Run: headless pygame with SDL's dummy video driver; simulated clock (each Clock.tick advances the game by its frame time, no real sleeping); random seed 0; keys injected as events and as key.get_pressed() state; no mouse input.
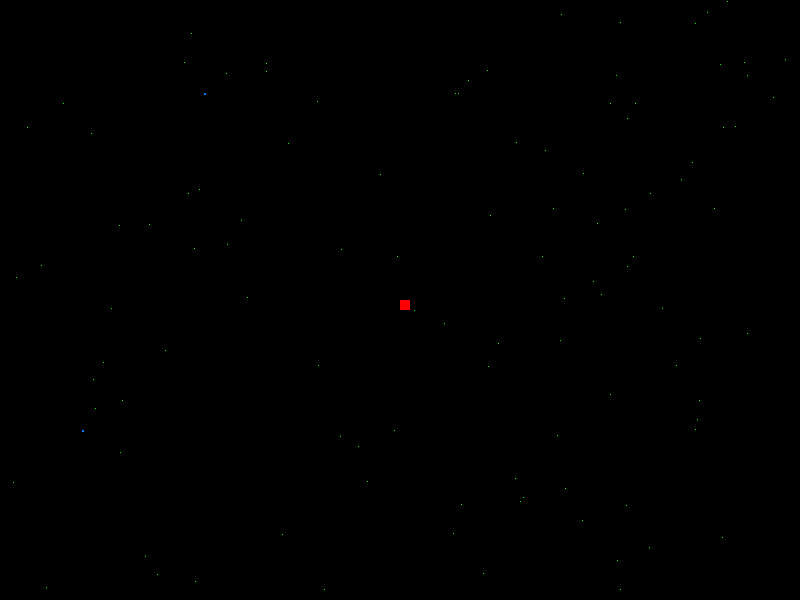
Frame 1 of 4 · flips 1–60 · no input
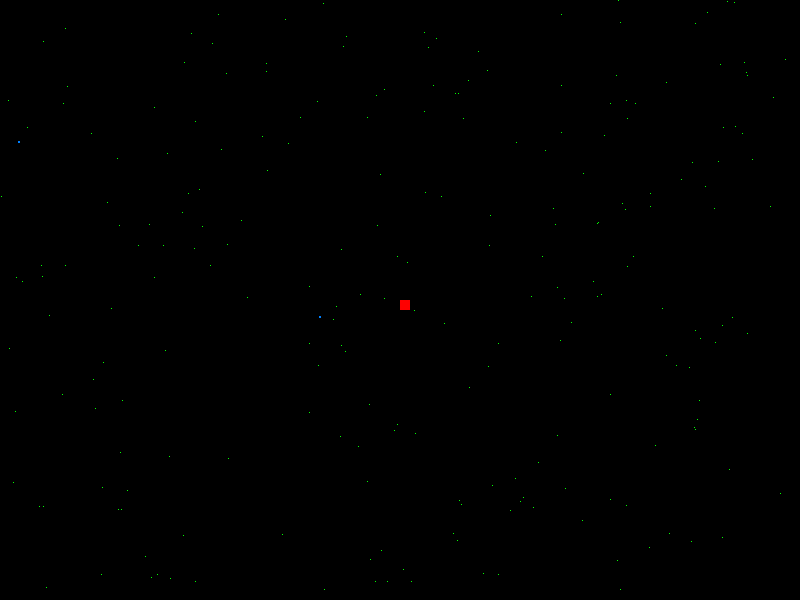
Frame 2 of 4 · flips 61–180 · tapped SPACE, RETURN · held RIGHT (→), D
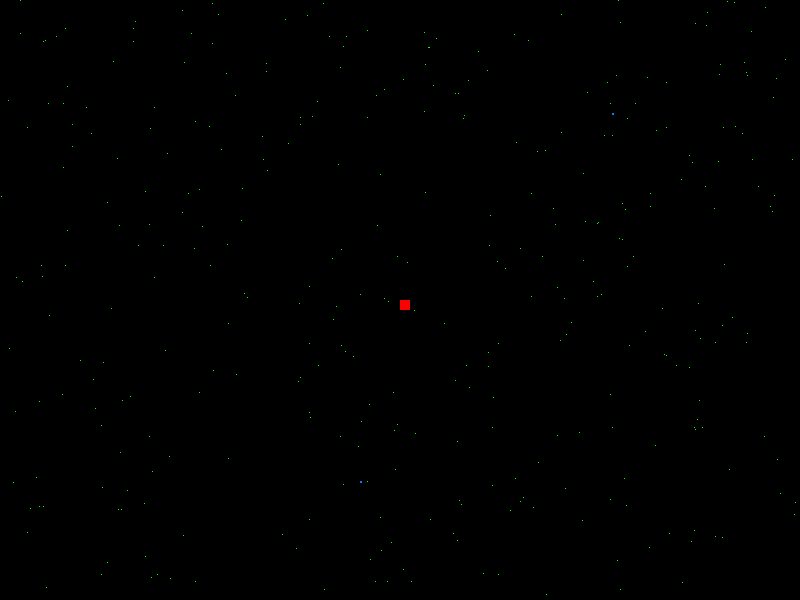
Frame 3 of 4 · flips 181–300 · held DOWN (↓), S
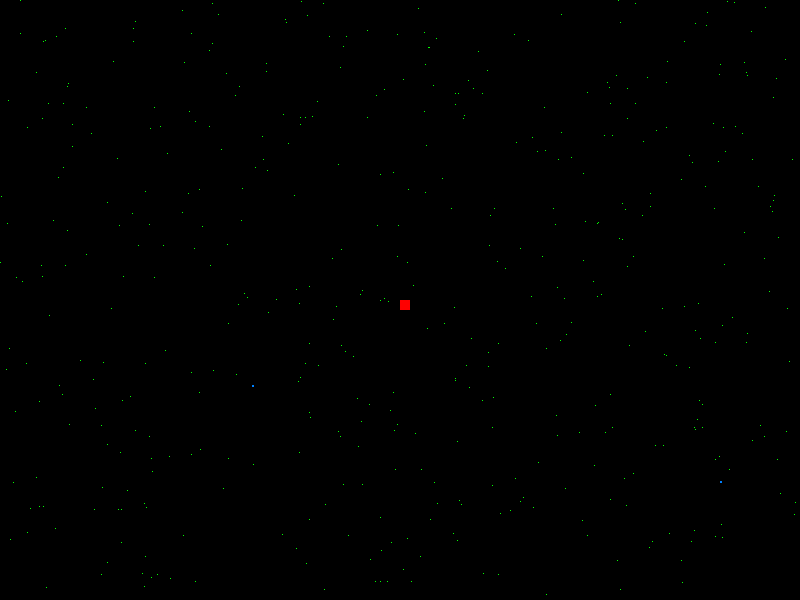
Frame 4 of 4 · flips 301–420 · held LEFT (←), A, UP (↑), W

The pygame program that drew these frames:

import pygame
import sys
from random import randint

pygame.init()
UNIVERSE_WIDTH = 800
UNIVERSE_HEIGHT = 600
screen = pygame.display.set_mode((UNIVERSE_WIDTH, UNIVERSE_HEIGHT))
pygame.display.set_caption('Microverse')
done = False
extinction_list = []

class entity(object):
    name = ''
    objtype = ''
    color = (0, 128, 255)

    x = 30
    y = 30
    size = 10
    
    def __init__(self, objtype, name, size, color, x, y):
        self.name = name
        self.x = x
        self.y = y
        self.size = size
        self.color = color

    def draw(self):
        pygame.draw.rect(screen, self.color, pygame.Rect(self.x, self.y, self.size, self.size))

    def move(self, xchange, ychange):
        self.x += xchange
        self.y += ychange
        if(self.x + self.size >= UNIVERSE_WIDTH): self.x = UNIVERSE_WIDTH - self.size
        if(self.x < 0): self.x = 0
        if(self.y + self.size >= UNIVERSE_HEIGHT): self.y = UNIVERSE_HEIGHT - self.size
        if(self.y < 0): self.y = 0

    def getRect(self):
        rectsize = self.size if self.size >= 3 else 3
        return pygame.Rect(self.x, self.y, rectsize, rectsize)

    def CheckCollision(self, oobj):
        return self.getRect().colliderect(oobj.getRect())

#Double cell life, never grows but able to self-replicate
class cubeanoid(entity):
    targetx = 0
    targety = 0

    max_energy = 10000
    energy = 5000

    energy_expenditure = 1

    is_dead = False
    
    def __init__(self, name, x, y):
        self.targetx = x
        self.targety = y
        print(name + ": I'm Alive!")
        entity.__init__(self, "cubenoid", name, 2, (0,128,255), x, y)

    def getNewTarget(self):
        self.targetx = randint(0, UNIVERSE_WIDTH - self.size)
        self.targety = randint(0, UNIVERSE_HEIGHT - self.size)
    
    def eat(self, energy_value):
        self.energy += energy_value - self.energy_expenditure

    def NeedToMove(self):
        if(self.energy <= self.max_energy / 2):
            return True
        else:
            return False

    def WantToMove(self):
        if(self.energy > 1000):
            return randint(0, 1)
        else:
            return self.NeedToMove()

    def move(self):
        if(self.energy >= self.max_energy):
            self.energy -= self.energy_expenditure
            
        elif(self.energy <= 0):
            self.is_dead = True
            print(self.name + " died. RIP.")
            return
        
        if(self.x == self.targetx and self.y == self.targety and (self.NeedToMove() or self.WantToMove())):
            self.getNewTarget()
        movx = 0
        movy = 0
        difx = self.targetx - self.x
        dify = self.targety - self.y
        if(self.targetx < self.x): movx = -3 if difx < -2 else difx
        if(self.targetx > self.x): movx = 3 if difx > 2 else difx
        if(self.targety < self.y): movy = -3 if dify < -2 else dify
        if(self.targety > self.y): movy = 3 if dify > 2 else dify
        expval = movx if movx > movy else movy
        self.energy -= self.energy_expenditure * expval
        super(cubeanoid, self).move(movx, movy)

    def CanSplit(self):
        return self.energy >= self.max_energy - 1000

#Static, unmoving creature that absorbs anything stupid enough to crawl inside.
#Will grow and shrink based on energy.
class BigRed(entity):
    max_energy = 20000
    energy = 10000
    hunger = 10000
    size = 10
    energy_expenditure = 2
    eat_ependiture = 1

    is_dead = False

    def __init__(self, name, x, y):
        print(name + ": I Live.")
        entity.__init__(self, "cubenoid", name, self.size, (255,0,0), x, y)

    def need_to_eat(self):
        if(self.energy <= self.max_energy / 2):
            return True
        else:
            return False
    
    def eat(self, energy_value):         
        self.energy += (energy_value / 2) - self.eat_ependiture
        self.size += 2
        self.hunger -= energy_value / 2
        self.x -= 1
        self.y -= 1
        if(self.energy >= self.max_energy):
            pass #marker for something to happen at full energy.

    def process(self):
        self.energy -= self.energy_expenditure
        self.hunger += 1
        if(self.hunger == 0 or self.size == 0 or self.energy == 0):
            is_dead = True
            return

        if(self.energy <= self.max_energy / 3):
            self.size -= 2
            self.hunger += 1
            self.energy -= max_energy / self.size
            self.x += 1
            self.y += 1
        
class food(entity):
    energy = 200
    
    def __init__(self, name, x, y):
        entity.__init__(self, "food", name, 1, (0,255,0),  x, y)
    

cubeanoids = [cubeanoid("Adam", 30, 30), cubeanoid("Eve", 100, 250)]
food_available = []
big_reds = [BigRed("BigRed", UNIVERSE_WIDTH / 2, UNIVERSE_HEIGHT / 2)]

def SpawnFood():
    x = randint(0, UNIVERSE_WIDTH - 5)
    y = randint(0, UNIVERSE_HEIGHT - 5)
    food_available.append(food("food" + str(len(food_available)), x, y))


#Randomly add some food...
for i in range(50): SpawnFood()

clock = pygame.time.Clock()

def CheckExtinctions():
    if("cubenoid" not in extinction_list):
        if len(cubeanoids) == 0:
            print("Cubeanoids are extinct.")
            extinction_list.append("cubenoid")
            
    if("big_red" not in extinction_list):
        if len(big_reds) == 0:
            print("Big Reds are extinct.")
            extinction_list.append("big_red")

while not done:
    screen.fill((0, 0, 0))
    for event in pygame.event.get():
        if(event.type == pygame.QUIT):
            done = True
            pygame.quit()
            sys.exit()

    for cn in cubeanoids:
        for f in food_available:
            if(cn.CheckCollision(f) > 0):
                cn.eat(f.energy)
                food_available.remove(f)

        if(cn.is_dead):
            cubeanoids.remove(cn)
        else:
            if(cn.CanSplit()):
                cubeanoids.append(cubeanoid(str(cn.name) + str(len(cubeanoids)), cn.x + cn.size, cn.y + cn.size))
                cn.energy = cn.energy / 2
            cn.move()
            cn.draw()

    for bg in big_reds:
        if(bg.need_to_eat()):
            for cn in cubeanoids:
                if(bg.CheckCollision(cn) > 0):
                    bg.eat(cn.energy)
                    print(cn.name + " was eaten by " + bg.name)
                    cubeanoids.remove(cn)           
        bg.process()
        if(bg.is_dead):
            big_reds.remove(bg)
        else:
            bg.draw()

    for f in food_available: f.draw()

    CheckExtinctions()
    SpawnFood()
    pygame.display.flip()
    clock.tick(60)
